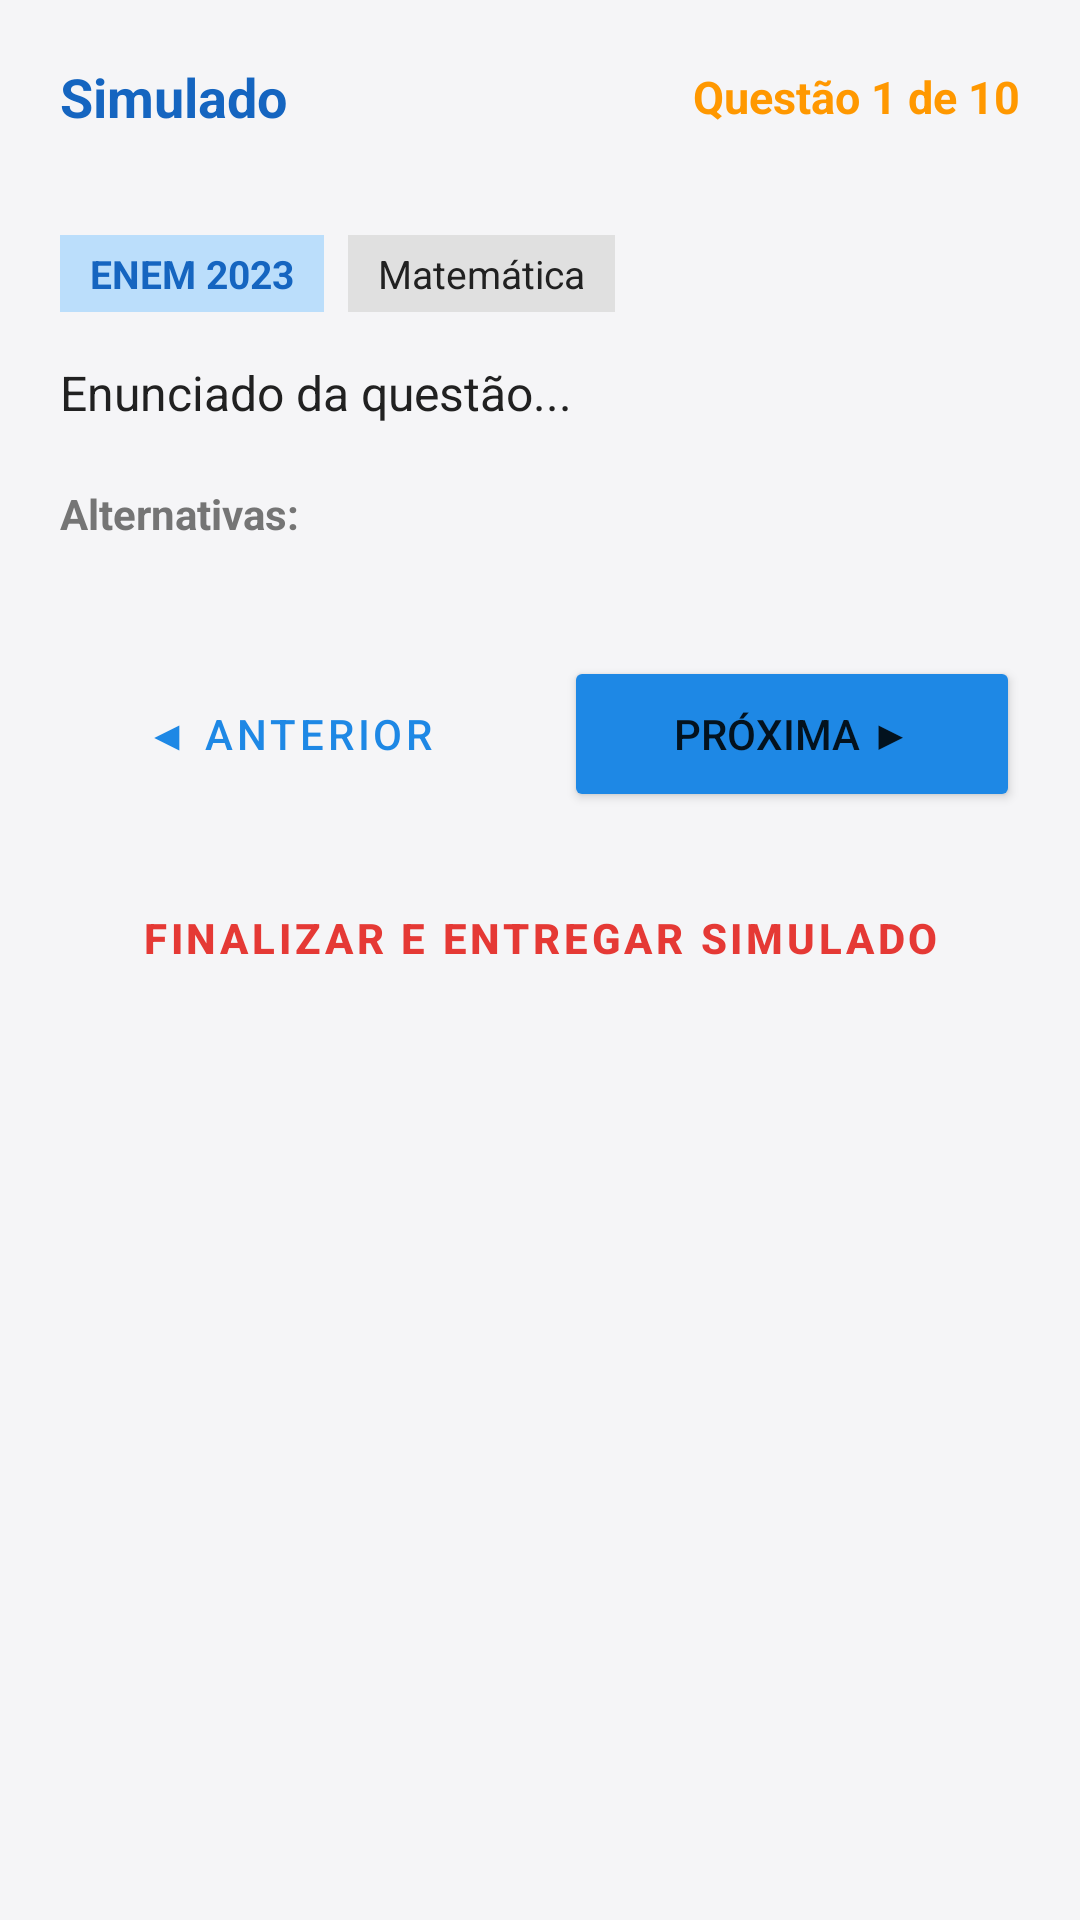

The Android layout XML behind this screen, and the referenced resources:
<!-- AndroidManifest.xml: application theme Theme.VestibularApp -->
<!-- res/layout/activity_simulation_exam.xml -->
<?xml version="1.0" encoding="utf-8"?>
<ScrollView xmlns:android="http://schemas.android.com/apk/res/android"
    xmlns:app="http://schemas.android.com/apk/res-auto"
    android:layout_width="match_parent"
    android:layout_height="match_parent"
    android:fillViewport="true"
    android:background="@color/background">

    <LinearLayout
        android:layout_width="match_parent"
        android:layout_height="wrap_content"
        android:orientation="vertical"
        android:padding="20dp">

        
        <LinearLayout
            android:layout_width="match_parent"
            android:layout_height="wrap_content"
            android:gravity="center_vertical"
            android:orientation="horizontal">

            <TextView
                android:id="@+id/tvExamTitle"
                android:layout_width="0dp"
                android:layout_height="wrap_content"
                android:layout_weight="1"
                android:text="Simulado"
                android:textColor="@color/primary_dark"
                android:textSize="18sp"
                android:textStyle="bold" />

            <TextView
                android:id="@+id/tvExamProgressCount"
                android:layout_width="wrap_content"
                android:layout_height="wrap_content"
                android:text="Questão 1 de 10"
                android:textColor="@color/accent"
                android:textStyle="bold"
                android:textSize="15sp" />
        </LinearLayout>

        
        <ProgressBar
            android:id="@+id/pbExamProgress"
            style="?android:attr/progressBarStyleHorizontal"
            android:layout_width="match_parent"
            android:layout_height="8dp"
            android:layout_marginTop="10dp"
            android:progressDrawable="@drawable/progress_bar_custom"
            android:max="10"
            android:progress="1" />

        
        <LinearLayout
            android:layout_width="match_parent"
            android:layout_height="wrap_content"
            android:layout_marginTop="16dp"
            android:orientation="horizontal">

            <TextView
                android:id="@+id/tvExamQuestionBadge"
                android:layout_width="wrap_content"
                android:layout_height="wrap_content"
                android:background="@color/primary_light"
                android:paddingHorizontal="10dp"
                android:paddingVertical="4dp"
                android:text="ENEM 2023"
                android:textColor="@color/primary_dark"
                android:textStyle="bold"
                android:textSize="13sp" />

            <TextView
                android:id="@+id/tvExamSubjectBadge"
                android:layout_width="wrap_content"
                android:layout_height="wrap_content"
                android:layout_marginStart="8dp"
                android:background="@color/divider"
                android:paddingHorizontal="10dp"
                android:paddingVertical="4dp"
                android:text="Matemática"
                android:textColor="@color/text_primary"
                android:textSize="13sp" />
        </LinearLayout>

        
        <TextView
            android:id="@+id/tvExamStatement"
            android:layout_width="match_parent"
            android:layout_height="wrap_content"
            android:layout_marginTop="16dp"
            android:lineSpacingMultiplier="1.2"
            android:text="Enunciado da questão..."
            android:textColor="@color/text_primary"
            android:textSize="16sp" />

        
        <ImageView
            android:id="@+id/ivExamQuestionImage"
            android:layout_width="match_parent"
            android:layout_height="wrap_content"
            android:layout_marginTop="16dp"
            android:adjustViewBounds="true"
            android:maxHeight="320dp"
            android:scaleType="fitCenter"
            android:visibility="gone" />

        
        <TextView
            android:layout_width="wrap_content"
            android:layout_height="wrap_content"
            android:layout_marginTop="20dp"
            android:text="Alternativas:"
            android:textColor="@color/text_secondary"
            android:textStyle="bold"
            android:textSize="14sp" />

        <RadioGroup
            android:id="@+id/rgExamAlternatives"
            android:layout_width="match_parent"
            android:layout_height="wrap_content"
            android:layout_marginTop="10dp" />

        <ProgressBar
            android:id="@+id/pbSavingAnswer"
            android:layout_width="wrap_content"
            android:layout_height="wrap_content"
            android:layout_gravity="center_horizontal"
            android:visibility="gone"
            android:layout_marginTop="12dp" />

        
        <LinearLayout
            android:layout_width="match_parent"
            android:layout_height="wrap_content"
            android:layout_marginTop="28dp"
            android:orientation="horizontal">

            <Button
                android:id="@+id/btnExamPrevious"
                style="@style/Widget.MaterialComponents.Button.OutlinedButton"
                android:layout_width="0dp"
                android:layout_height="wrap_content" android:minHeight="52dp"
                android:layout_weight="1"
                android:layout_marginEnd="8dp"
                android:text="◀ Anterior"
                android:textColor="@color/primary" />

            <Button
                android:id="@+id/btnExamNext"
                android:layout_width="0dp"
                android:layout_height="wrap_content" android:minHeight="52dp"
                android:layout_weight="1"
                android:layout_marginStart="8dp"
                android:backgroundTint="@color/primary"
                android:text="Próxima ▶" />
        </LinearLayout>

        
        <Button
            android:id="@+id/btnExamFinish"
            style="@style/Widget.MaterialComponents.Button.TextButton"
            android:layout_width="match_parent"
            android:layout_height="wrap_content" android:minHeight="52dp"
            android:layout_marginTop="16dp"
            android:text="Finalizar e Entregar Simulado"
            android:textColor="@color/error"
            android:textStyle="bold" />

    </LinearLayout>
</ScrollView>
<!-- resources referenced by this layout -->
<resources>
  <color name="accent">#FF9800</color>
  <color name="background">#F5F5F7</color>
  <color name="divider">#E0E0E0</color>
  <color name="error">#E53935</color>
  <color name="primary">#1E88E5</color>
  <color name="primary_dark">#1565C0</color>
  <color name="primary_light">#BBDEFB</color>
  <color name="text_primary">#212121</color>
  <color name="text_secondary">#757575</color>
  <style name="Theme.VestibularApp" parent="Theme.MaterialComponents.DayNight.NoActionBar">
          <item name="colorPrimary">@color/primary</item>
          <item name="colorPrimaryVariant">@color/primary_dark</item>
          <item name="colorOnPrimary">@color/surface</item>
          <item name="colorSecondary">@color/accent</item>
          <item name="android:statusBarColor">@color/primary_dark</item>
          <item name="android:windowBackground">@color/background</item>
      </style>
  <color name="surface">#FFFFFF</color>
</resources>
